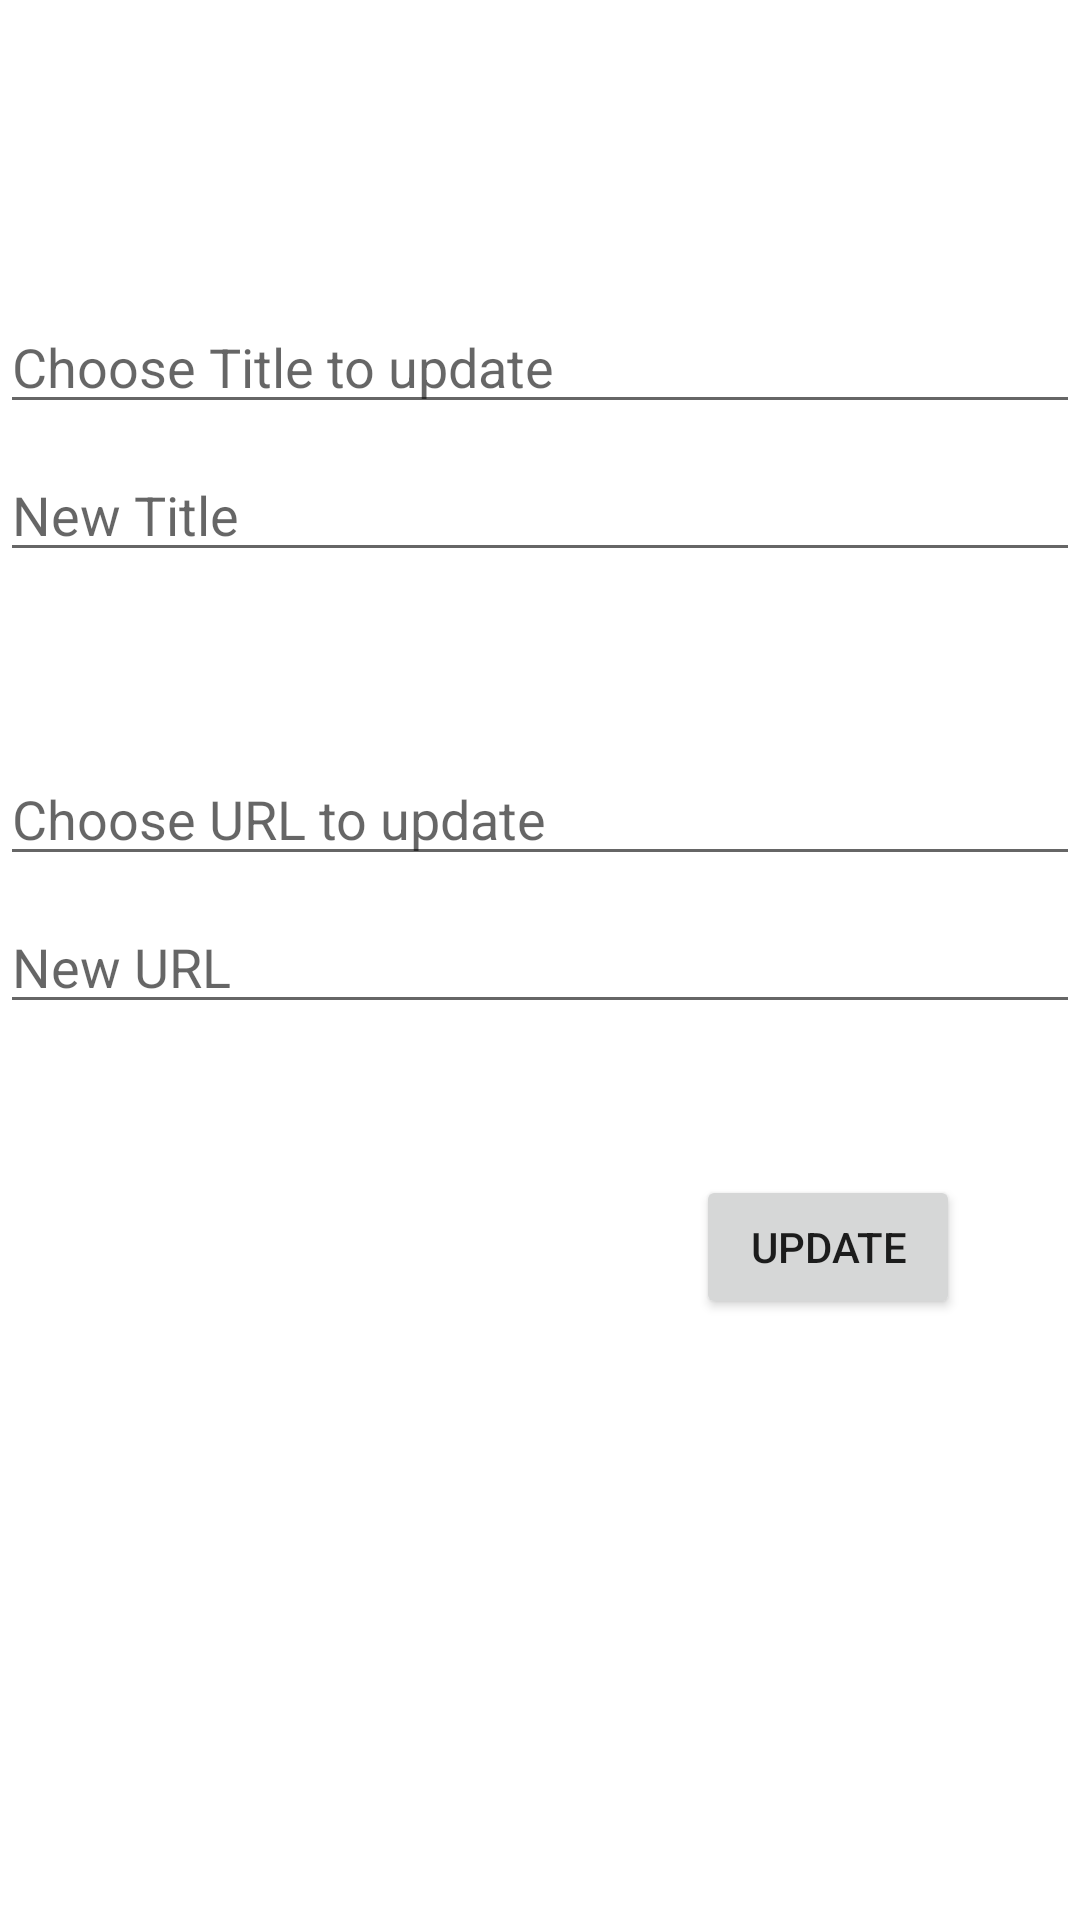

Reconstruct the res/layout file that produces this screen, plus the resources it refers to.
<!-- AndroidManifest.xml: application theme Theme.MedNewsAppAdmin -->
<!-- res/layout/activity_update.xml -->
<?xml version="1.0" encoding="utf-8"?>
<androidx.constraintlayout.widget.ConstraintLayout xmlns:android="http://schemas.android.com/apk/res/android"
    xmlns:app="http://schemas.android.com/apk/res-auto"
    xmlns:tools="http://schemas.android.com/tools"
    android:layout_width="match_parent"
    android:layout_height="match_parent"
    tools:context=".menus.UpdateActivity">

    <EditText
        android:id="@+id/editTextTitle1"
        android:layout_width="0dp"
        android:layout_height="wrap_content"
        android:layout_marginTop="100dp"
        android:hint="Choose Title to update"
        app:layout_constraintEnd_toEndOf="parent"
        app:layout_constraintHorizontal_bias="0.0"
        app:layout_constraintStart_toStartOf="parent"
        app:layout_constraintTop_toTopOf="parent" />

    <EditText
        android:id="@+id/editTextUpdateTitle"
        android:layout_width="match_parent"
        android:layout_height="wrap_content"
        android:layout_marginTop="8dp"
        android:hint="New Title"
        app:layout_constraintEnd_toEndOf="parent"
        app:layout_constraintStart_toStartOf="parent"
        app:layout_constraintTop_toBottomOf="@+id/editTextTitle1" />

    <EditText
        android:id="@+id/editTextUrl"
        android:layout_width="match_parent"
        android:layout_height="wrap_content"
        android:layout_marginTop="60dp"
        android:hint="Choose URL to update"
        app:layout_constraintEnd_toEndOf="parent"
        app:layout_constraintHorizontal_bias="0.0"
        app:layout_constraintStart_toStartOf="parent"
        app:layout_constraintTop_toBottomOf="@+id/editTextUpdateTitle" />

    <EditText
        android:id="@+id/editTextUpdateUrl"
        android:layout_width="match_parent"
        android:layout_height="wrap_content"
        android:layout_marginTop="8dp"
        android:hint="New URL"
        app:layout_constraintEnd_toEndOf="parent"
        app:layout_constraintStart_toStartOf="parent"
        app:layout_constraintTop_toBottomOf="@+id/editTextUrl" />

    <Button
        android:id="@+id/buttonUpdate"
        android:layout_width="wrap_content"
        android:layout_height="wrap_content"
        android:layout_marginEnd="40dp"
        android:layout_marginBottom="150dp"
        android:text="Update"
        app:layout_constraintBottom_toBottomOf="parent"
        app:layout_constraintEnd_toEndOf="parent"
        app:layout_constraintTop_toBottomOf="@+id/editTextUpdateUrl" />

</androidx.constraintlayout.widget.ConstraintLayout>
<!-- resources referenced by this layout -->
<resources>
  <style name="Theme.MedNewsAppAdmin" parent="Theme.MaterialComponents.DayNight.DarkActionBar">
          
          <item name="colorPrimary">@color/purple_500</item>
          <item name="colorPrimaryVariant">@color/purple_700</item>
          <item name="colorOnPrimary">@color/white</item>
          
          <item name="colorSecondary">@color/teal_200</item>
          <item name="colorSecondaryVariant">@color/teal_700</item>
          <item name="colorOnSecondary">@color/black</item>
          
          <item name="android:statusBarColor" tools:targetApi="l">?attr/colorPrimaryVariant</item>
          
      </style>
  <!-- not gathered from this repository: default colours our renderer supplied (Android Studio template values) -->
  <color name="purple_500">#FF6200EE</color>
  <color name="purple_700">#FF3700B3</color>
  <color name="teal_200">#FF03DAC5</color>
  <color name="teal_700">#FF018786</color>
  <color name="black">#FF000000</color>
  <color name="white">#FFFFFFFF</color>
</resources>
